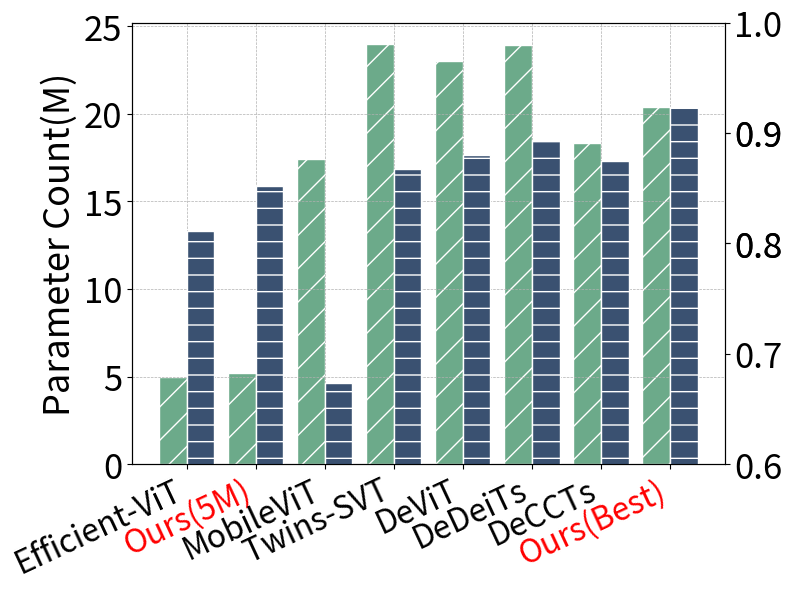

Generate this figure with matplotlib:
# -*- coding: utf-8 -*-
"""
@File    :   cifar_baseline_col
@Time    :   2025/5/21 16:40
[redacted]
@Version :   1.0
[redacted]
@Desc    :   CIFAR-100上的baseline柱状图
"""
import matplotlib.pyplot as plt
import numpy as np
import pandas as pd

if __name__ == "__main__":

    # 创建数据集
    data = {
        "Name": ["Efficient-ViT", "Ours(5M)", "MobileViT", "Twins-SVT", "DeViT", "DeDeiTs", "DeCCTs", "Ours(Best)"],
        "Parameters": [5.0, 5.2, 17.43, 24, 23, 23.9, 18.3, 20.4],
        "Accuracy": [0.8108, 0.8515, 0.6738, 0.8672, 0.8798, 0.8934, 0.8743, 0.9234]
    }

    df = pd.DataFrame(data)
    hatch_patterns = ['/', '-']
    # 设置柱状图的宽度和位置
    bar_width = 0.4
    index = np.arange(len(df['Name']))

    # 创建图形对象
    fig, ax1 = plt.subplots(figsize=(8, 6))

    bars1 = ax1.bar(index - bar_width / 2, df['Parameters'], bar_width, label='Parameters', color='#6caa8a',
                    hatch=hatch_patterns[0], edgecolor='white')

    # 创建第二个y轴
    ax2 = ax1.twinx()

    # 绘制准确率的柱状图
    bars2 = ax2.bar(index + bar_width / 2, df['Accuracy'], bar_width, label='Accuracy', color='#3a5171',
                    hatch=hatch_patterns[1], edgecolor='white')

    # 设置准确率的范围
    ax2.set_ylim(0.65, 0.95)

    # 设置网格
    ax1.grid(True, which='both', linestyle='--', linewidth=0.5)

    # 设置标签和标题
    ax1.set_ylabel('Parameter Count(M)', fontsize=26)
    # ax2.set_ylabel('Accuracy', fontsize=24)
    ax1.set_xticks(index)  # 删除横坐标刻度
    ax1.set_xticklabels(df['Name'], rotation=25, ha='right', fontsize=23)

    # 设置纵坐标刻度字体大小
    ax1.tick_params(axis='y', labelsize=25)
    ax2.tick_params(axis='y', labelsize=25)

    # 设置准确率的y_ticks为小数点后一位
    accuracy_ticks = np.round(np.arange(0.65, 1.0, 0.05), 1)
    ax2.set_yticks(accuracy_ticks)

    # 设置横坐标颜色
    colors = ['black'] * len(df['Name'])
    colors[1] = 'red'
    colors[-1] = 'red'
    for ticklabel, tickcolor in zip(ax1.get_xticklabels(), colors):
        ticklabel.set_color(tickcolor)

    # 显示图例
    # fig.legend(loc='upper left', bbox_to_anchor=(0.1, 0.9), fontsize=20, framealpha=0.4)

    # 布局调整
    plt.tight_layout()
    # plt.savefig('./figs/baseline.png', dpi=300, bbox_inches='tight', transparent=True)
    plt.show()
